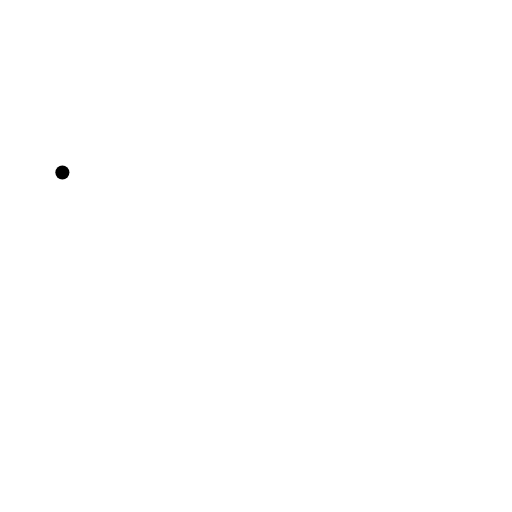
t = 0.00 s
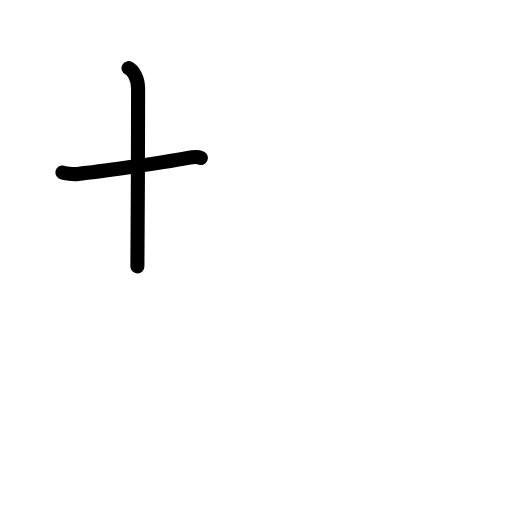
t = 1.75 s
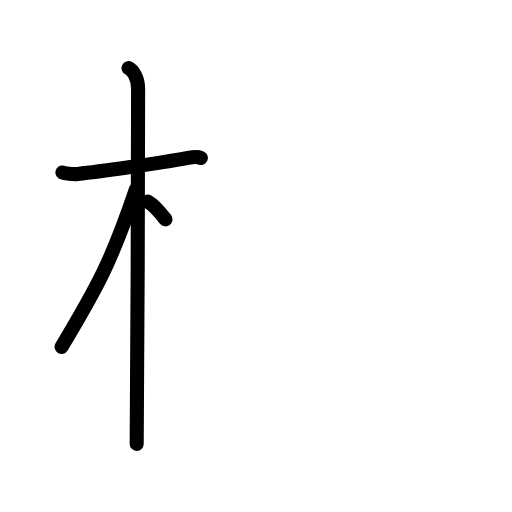
t = 3.50 s
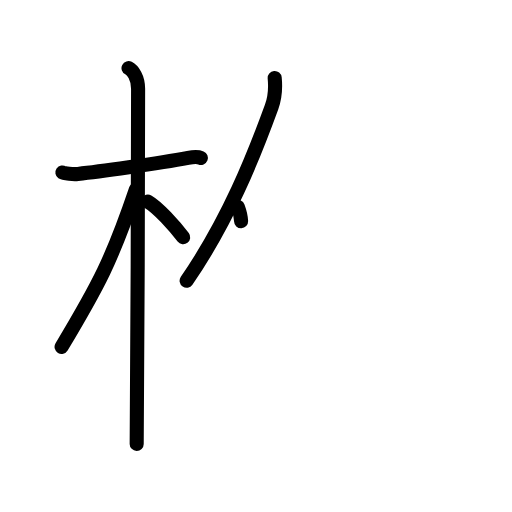
t = 5.38 s
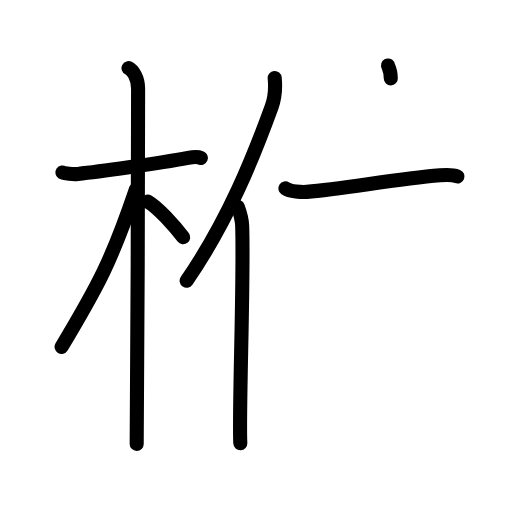
t = 7.17 s
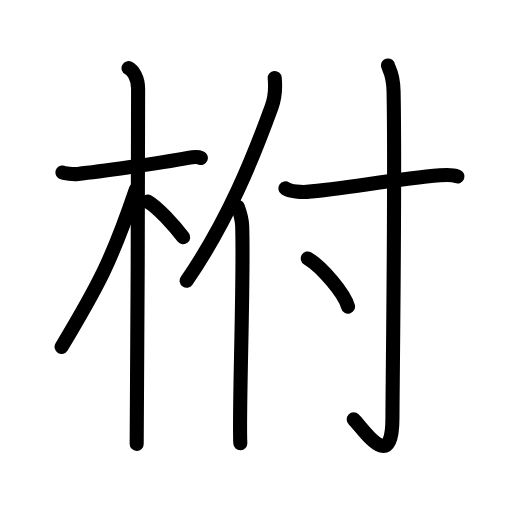
t = 9.00 s

The animated SVG that drew these frames (rendered in a browser with its animation timeline set to each time). Animation: 26 SMIL elements (animate=26); one cycle of 9.00 s.

<?xml version="1.0" encoding="UTF-8"?>
<!--
AniKanjiVG is licensed by CC-BY-SA Paul C. Sommerhoff (https://bitbucket.org/sommerhoff/anikanjivg).
AniKanjiVG uses KanjiVG which is licensed by CC-BY-SA Ulrich Apel (http://kanjivg.tagaini.net).
See also http://creativecommons.org/licenses/by-sa/3.0/
-->
<svg xmlns:kvg='http://kanjivg.tagaini.net' xmlns='http://www.w3.org/2000/svg' width='109' height='109' viewBox='0 0 109 109' style='fill:none;stroke:#000000;stroke-width:3;stroke-linecap:round;stroke-linejoin:round;' id="kvg:kanji_067ce"><g id="kvg:067ce" kvg:element="柎"><g id="kvg:067ce-g1" kvg:element="木" kvg:position="left" kvg:radical="general"><path id="kvg:067ce-s1" kvg:type="㇐" d="M13.28,36.72c0.35,0.24,2.39,0.41,3.31,0.31c3.94-0.41,17.12-2.21,23.45-3.41c0.92-0.17,2.15-0.24,2.73,0"><animate attributeName="d" begin="0.0s" dur="0.3333333333333333s" from="M13.28,36.72C13.28,36.72,13.28,36.72,13.28,36.72" to="M13.28,36.72c0.35,0.24,2.39,0.41,3.31,0.31" />
<animate attributeName="d" begin="0.3333333333333333s" dur="0.3333333333333333s" from="M13.28,36.72c0.35,0.24,2.39,0.41,3.31,0.31c0,0,0,0,0,0,0" to="M13.28,36.72c0.35,0.24,2.39,0.41,3.31,0.31c3.94-0.41,17.12-2.21,23.45-3.41" />
<animate attributeName="d" begin="0.6666666666666666s" dur="0.3333333333333333s" from="M13.28,36.72c0.35,0.24,2.39,0.41,3.31,0.31c3.94-0.41,17.12-2.21,23.45-3.41c0,0,0,0,0,0,0" to="M13.28,36.72c0.35,0.24,2.39,0.41,3.31,0.31c3.94-0.41,17.12-2.21,23.45-3.41c0.92-0.17,2.15-0.24,2.73,0" />
</path>
<path id="kvg:067ce-s2" kvg:type="㇑" d="M27.36,14.5c0.91,0.47,2.04,2,2.04,4.42c0,0.95-0.12,69.75-0.3,75.58"><animate attributeName="d" begin="1.0s" dur="0.5s" from="M27.36,14.5C27.36,14.5,27.36,14.5,27.36,14.5" to="M27.36,14.5c0.91,0.47,2.04,2,2.04,4.42" />
<animate attributeName="d" begin="1.5s" dur="0.5s" from="M27.36,14.5c0.91,0.47,2.04,2,2.04,4.42c0,0,0,0,0,0,0" to="M27.36,14.5c0.91,0.47,2.04,2,2.04,4.42c0,0.95-0.12,69.75-0.3,75.58" />
<animate attributeName="d" begin="0s" dur="1.0s" from="M-100,-100" to="M-100,-100" />
</path>
<path id="kvg:067ce-s3" kvg:type="㇒" d="M28.94,40.28c-5.1,15.04-7.94,20.4-15.83,33.56"><animate attributeName="d" begin="2.0s" dur="1.0s" from="M28.94,40.28C28.94,40.28,28.94,40.28,28.94,40.28" to="M28.94,40.28c-5.1,15.04-7.94,20.4-15.83,33.56" />
<animate attributeName="d" begin="0s" dur="2.0s" from="M-100,-100" to="M-100,-100" />
</path>
<path id="kvg:067ce-s4" kvg:type="㇔/㇏" d="M31.47,42.9c2.16,1.23,5.71,5.22,7.53,7.6"><animate attributeName="d" begin="3.0s" dur="1.0s" from="M31.47,42.9C31.47,42.9,31.47,42.9,31.47,42.9" to="M31.47,42.9c2.16,1.23,5.71,5.22,7.53,7.6" />
<animate attributeName="d" begin="0s" dur="3.0s" from="M-100,-100" to="M-100,-100" />
</path>
</g>
<g id="kvg:067ce-g2" kvg:element="付" kvg:position="right"><g id="kvg:067ce-g3" kvg:element="亻" kvg:variant="true" kvg:original="人" kvg:position="left"><path id="kvg:067ce-s5" kvg:type="㇒" d="M58.48,16.61c0.19,1.95-0.05,4.5-0.66,6.17c-3.88,10.64-9.19,24.05-18.09,37"><animate attributeName="d" begin="4.0s" dur="0.5s" from="M58.48,16.61C58.48,16.61,58.48,16.61,58.48,16.61" to="M58.48,16.61c0.19,1.95-0.05,4.5-0.66,6.17" />
<animate attributeName="d" begin="4.5s" dur="0.5s" from="M58.48,16.61c0.19,1.95-0.05,4.5-0.66,6.17c0,0,0,0,0,0,0" to="M58.48,16.61c0.19,1.95-0.05,4.5-0.66,6.17c-3.88,10.64-9.19,24.05-18.09,37" />
<animate attributeName="d" begin="0s" dur="4.0s" from="M-100,-100" to="M-100,-100" />
</path>
<path id="kvg:067ce-s6" kvg:type="㇑" d="M50.64,44.03c0.34,0.92,0.88,2.83,0.92,4.11c0.39,11.53-0.75,39.6-0.4,46.21"><animate attributeName="d" begin="5.0s" dur="0.5s" from="M50.64,44.03C50.64,44.03,50.64,44.03,50.64,44.03" to="M50.64,44.03c0.34,0.92,0.88,2.83,0.92,4.11" />
<animate attributeName="d" begin="5.5s" dur="0.5s" from="M50.64,44.03c0.34,0.92,0.88,2.83,0.92,4.11c0,0,0,0,0,0,0" to="M50.64,44.03c0.34,0.92,0.88,2.83,0.92,4.11c0.39,11.53-0.75,39.6-0.4,46.21" />
<animate attributeName="d" begin="0s" dur="5.0s" from="M-100,-100" to="M-100,-100" />
</path>
</g>
<g id="kvg:067ce-g4" kvg:element="寸" kvg:position="right"><path id="kvg:067ce-s7" kvg:type="㇐" d="M60.75,40.09c1.05,0.7,3.47,0.84,4.54,0.76c7.95-0.6,18.36-2.68,28.41-3.52c1.75-0.15,2.81-0.1,3.69,0.24"><animate attributeName="d" begin="6.0s" dur="0.3333333333333333s" from="M60.75,40.09C60.75,40.09,60.75,40.09,60.75,40.09" to="M60.75,40.09c1.05,0.7,3.47,0.84,4.54,0.76" />
<animate attributeName="d" begin="6.333333333333333s" dur="0.3333333333333333s" from="M60.75,40.09c1.05,0.7,3.47,0.84,4.54,0.76c0,0,0,0,0,0,0" to="M60.75,40.09c1.05,0.7,3.47,0.84,4.54,0.76c7.95-0.6,18.36-2.68,28.41-3.52" />
<animate attributeName="d" begin="6.666666666666667s" dur="0.3333333333333333s" from="M60.75,40.09c1.05,0.7,3.47,0.84,4.54,0.76c7.95-0.6,18.36-2.68,28.41-3.52c0,0,0,0,0,0,0" to="M60.75,40.09c1.05,0.7,3.47,0.84,4.54,0.76c7.95-0.6,18.36-2.68,28.41-3.52c1.75-0.15,2.81-0.1,3.69,0.24" />
<animate attributeName="d" begin="0s" dur="6.0s" from="M-100,-100" to="M-100,-100" />
</path>
<path id="kvg:067ce-s8" kvg:type="㇚" d="M82.6,13.93c0.08,0.63,1.11,1.57,1.19,5.54c0.38,19.08-0.24,62.97-0.24,69.47c0,12.17-6.17,2.34-8.25,0.33"><animate attributeName="d" begin="7.0s" dur="0.3333333333333333s" from="M82.6,13.93C82.6,13.93,82.6,13.93,82.6,13.93" to="M82.6,13.93c0.08,0.63,1.11,1.57,1.19,5.54" />
<animate attributeName="d" begin="7.333333333333333s" dur="0.3333333333333333s" from="M82.6,13.93c0.08,0.63,1.11,1.57,1.19,5.54c0,0,0,0,0,0,0" to="M82.6,13.93c0.08,0.63,1.11,1.57,1.19,5.54c0.38,19.08-0.24,62.97-0.24,69.47" />
<animate attributeName="d" begin="7.666666666666667s" dur="0.3333333333333333s" from="M82.6,13.93c0.08,0.63,1.11,1.57,1.19,5.54c0.38,19.08-0.24,62.97-0.24,69.47c0,0,0,0,0,0,0" to="M82.6,13.93c0.08,0.63,1.11,1.57,1.19,5.54c0.38,19.08-0.24,62.97-0.24,69.47c0,12.17-6.17,2.34-8.25,0.33" />
<animate attributeName="d" begin="0s" dur="7.0s" from="M-100,-100" to="M-100,-100" />
</path>
<path id="kvg:067ce-s9" kvg:type="㇔" d="M65.52,55.02c3.02,1.81,7.81,7.44,8.57,10.25"><animate attributeName="d" begin="8.0s" dur="1.0s" from="M65.52,55.02C65.52,55.02,65.52,55.02,65.52,55.02" to="M65.52,55.02c3.02,1.81,7.81,7.44,8.57,10.25" />
<animate attributeName="d" begin="0s" dur="8.0s" from="M-100,-100" to="M-100,-100" />
</path>
</g>
</g>
</g>
</svg>
